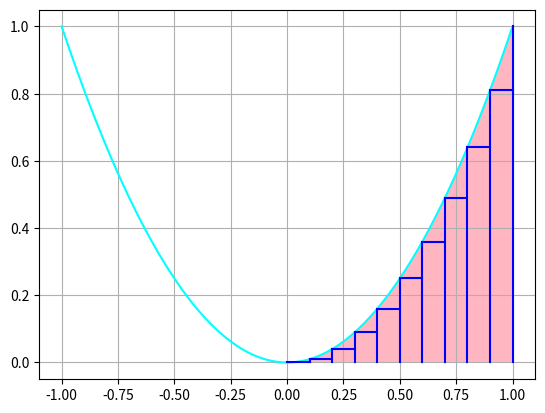

The matplotlib source for this figure:
# ch6_12.py
import matplotlib.pyplot as plt
import numpy as np

# 原始函数F(x)的系数
a = 1

# 绘制此函数积分区间图形
x = np.linspace(-1, 1, 1000)
y = a*x**2
plt.plot(x, y, color='aqua')
plt.fill_between(x, y1=y, y2=0, where=(x>=0)&(x<=1),
                 facecolor='lightpink')

x_line = np.linspace(0, 0.1, 2)
y_line = x_line

#绘制蓝色水平线
for i in range(10):
    x_line[0] = i*0.1
    x_line[1] = x_line[0] + 0.1
    y_line = [a*n**2 for n in x_line]
    y_line[1] = y_line[0]
    plt.plot(x_line, y_line, color='b')

#绘制蓝色垂直线
for i in range(10):
    x_line[0] = i*0.1 + 0.1
    x_line[1] = x_line[0]
    y_line[0] = 0
    y_line[1] = a*x_line[0]**2
    plt.plot(x_line, y_line, color='b')

plt.grid()
plt.show()














